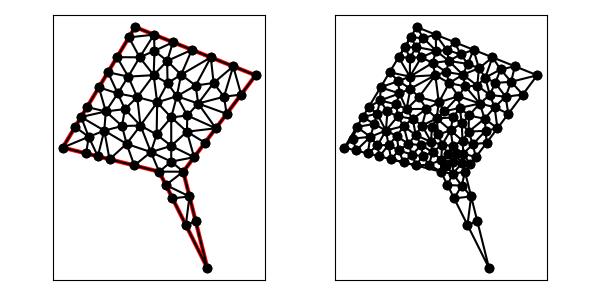

The file beside this chart, header and first rows:
1.100000000000000000e+01, 5.000000000000000000e+00, 1.000000000000000000e+01, 9.000000000000000000e+00, 1.300000000000000000e+01, 1.300000000000000000e+01, 8.000000000000000000e+00, 1.500000000000000000e+01, 5.000000000000000000e+00, 1.000000000000000000e+01, 9.000000000000000000e+00, 9.000000000000000000e+00, 7.715253038718222101e+00, 1.294340703340868970e+01, 6.875000000000000000e+00, 1.312500000000000000e+01, 7.281823001407710549e+00, 1.224428031816778351e+01, 7.290692013375310587e+00, 1.277089578385882440e+01, 0.000000000000000000e+00, 2.927495664260471586e-01
1.100000000000000000e+01, 5.000000000000000000e+00, 1.000000000000000000e+01, 9.000000000000000000e+00, 1.300000000000000000e+01, 1.300000000000000000e+01, 8.000000000000000000e+00, 1.500000000000000000e+01, 5.000000000000000000e+00, 1.000000000000000000e+01, 9.000000000000000000e+00, 9.000000000000000000e+00, 1.010557280900008337e+01, 6.788854381999831489e+00, 1.025746437496366603e+01, 7.970142500145332320e+00, 9.552786404500041684e+00, 7.894427190999915744e+00, 9.971941196154595843e+00, 7.551141357715025926e+00, 1.000000000000000000e+00, 5.000000000000000000e-01
1.100000000000000000e+01, 5.000000000000000000e+00, 1.000000000000000000e+01, 9.000000000000000000e+00, 1.300000000000000000e+01, 1.300000000000000000e+01, 8.000000000000000000e+00, 1.500000000000000000e+01, 5.000000000000000000e+00, 1.000000000000000000e+01, 9.000000000000000000e+00, 9.000000000000000000e+00, 9.500000000000000000e+00, 1.125000000000000000e+01, 1.015104166666666785e+01, 1.065972222222222321e+01, 1.016634278065082775e+01, 1.133076767065246671e+01, 9.939128149105831866e+00, 1.108016329762489782e+01, 0.000000000000000000e+00, 1.900445307622219970e-01
1.100000000000000000e+01, 5.000000000000000000e+00, 1.000000000000000000e+01, 9.000000000000000000e+00, 1.300000000000000000e+01, 1.300000000000000000e+01, 8.000000000000000000e+00, 1.500000000000000000e+01, 5.000000000000000000e+00, 1.000000000000000000e+01, 9.000000000000000000e+00, 9.000000000000000000e+00, 9.000000000000000000e+00, 9.000000000000000000e+00, 1.000000000000000000e+01, 9.000000000000000000e+00, 9.500000000000000000e+00, 9.417839105339105288e+00, 9.500000000000000000e+00, 9.139279701779701170e+00, 1.000000000000000000e+00, 1.027842841913384209e-01
1.100000000000000000e+01, 5.000000000000000000e+00, 1.000000000000000000e+01, 9.000000000000000000e+00, 1.300000000000000000e+01, 1.300000000000000000e+01, 8.000000000000000000e+00, 1.500000000000000000e+01, 5.000000000000000000e+00, 1.000000000000000000e+01, 9.000000000000000000e+00, 9.000000000000000000e+00, 7.647280563910115347e+00, 1.015446381721396563e+01, 8.655997609585439179e+00, 9.812437625532925978e+00, 8.222877620598280757e+00, 1.091442161709421299e+01, 8.175385264697945686e+00, 1.029377435328036761e+01, 0.000000000000000000e+00, 1.823743597863396460e-01
1.100000000000000000e+01, 5.000000000000000000e+00, 1.000000000000000000e+01, 9.000000000000000000e+00, 1.300000000000000000e+01, 1.300000000000000000e+01, 8.000000000000000000e+00, 1.500000000000000000e+01, 5.000000000000000000e+00, 1.000000000000000000e+01, 9.000000000000000000e+00, 9.000000000000000000e+00, 1.010557280900008337e+01, 6.788854381999831489e+00, 1.051492874992733384e+01, 6.940285000290663753e+00, 1.025746437496366603e+01, 7.970142500145332320e+00, 1.029265531129702715e+01, 7.233093960811942225e+00, 1.000000000000000000e+00, 5.000000000000000000e-01
1.100000000000000000e+01, 5.000000000000000000e+00, 1.000000000000000000e+01, 9.000000000000000000e+00, 1.300000000000000000e+01, 1.300000000000000000e+01, 8.000000000000000000e+00, 1.500000000000000000e+01, 5.000000000000000000e+00, 1.000000000000000000e+01, 9.000000000000000000e+00, 9.000000000000000000e+00, 1.000000000000000000e+01, 9.000000000000000000e+00, 9.000000000000000000e+00, 9.000000000000000000e+00, 9.276393202250019954e+00, 8.447213595499958316e+00, 9.425464400750007243e+00, 8.815737865166653364e+00, 1.000000000000000000e+00, 2.690769254682689460e-01
1.100000000000000000e+01, 5.000000000000000000e+00, 1.000000000000000000e+01, 9.000000000000000000e+00, 1.300000000000000000e+01, 1.300000000000000000e+01, 8.000000000000000000e+00, 1.500000000000000000e+01, 5.000000000000000000e+00, 1.000000000000000000e+01, 9.000000000000000000e+00, 9.000000000000000000e+00, 1.207152330911474003e+01, 1.337139067635410328e+01, 1.114304661822948184e+01, 1.374278135270820655e+01, 1.125719047857385036e+01, 1.268184980178550525e+01, 1.149058680197269133e+01, 1.326534061028260503e+01, 1.000000000000000000e+00, 2.049949471132283818e-01
1.100000000000000000e+01, 5.000000000000000000e+00, 1.000000000000000000e+01, 9.000000000000000000e+00, 1.300000000000000000e+01, 1.300000000000000000e+01, 8.000000000000000000e+00, 1.500000000000000000e+01, 5.000000000000000000e+00, 1.000000000000000000e+01, 9.000000000000000000e+00, 9.000000000000000000e+00, 9.276393202250019954e+00, 8.447213595499958316e+00, 9.552786404500041684e+00, 7.894427190999915744e+00, 1.025746437496366603e+01, 7.970142500145332320e+00, 9.695547993904575890e+00, 8.103927762215068498e+00, 1.000000000000000000e+00, 3.853110435829388836e-01
1.100000000000000000e+01, 5.000000000000000000e+00, 1.000000000000000000e+01, 9.000000000000000000e+00, 1.300000000000000000e+01, 1.300000000000000000e+01, 8.000000000000000000e+00, 1.500000000000000000e+01, 5.000000000000000000e+00, 1.000000000000000000e+01, 9.000000000000000000e+00, 9.000000000000000000e+00, 9.500000000000000000e+00, 9.417839105339105288e+00, 8.655997609585439179e+00, 9.812437625532925978e+00, 9.000000000000000000e+00, 9.000000000000000000e+00, 9.051999203195146393e+00, 9.410092243624010422e+00, 0.000000000000000000e+00, 1.027842841913384209e-01
1.100000000000000000e+01, 5.000000000000000000e+00, 1.000000000000000000e+01, 9.000000000000000000e+00, 1.300000000000000000e+01, 1.300000000000000000e+01, 8.000000000000000000e+00, 1.500000000000000000e+01, 5.000000000000000000e+00, 1.000000000000000000e+01, 9.000000000000000000e+00, 9.000000000000000000e+00, 1.135000000000000142e+01, 1.080000000000000071e+01, 1.061719371334128681e+01, 1.182802972876694447e+01, 1.016634278065082775e+01, 1.133076767065246671e+01, 1.071117883133070592e+01, 1.131959913313980337e+01, 1.000000000000000000e+00, 2.855573856114522191e-01
1.100000000000000000e+01, 5.000000000000000000e+00, 1.000000000000000000e+01, 9.000000000000000000e+00, 1.300000000000000000e+01, 1.300000000000000000e+01, 8.000000000000000000e+00, 1.500000000000000000e+01, 5.000000000000000000e+00, 1.000000000000000000e+01, 9.000000000000000000e+00, 9.000000000000000000e+00, 1.010557280900008337e+01, 6.788854381999831489e+00, 1.100000000000000000e+01, 5.000000000000000000e+00, 1.051492874992733384e+01, 6.940285000290663753e+00, 1.054016718630913907e+01, 6.243046460763498118e+00, 1.000000000000000000e+00, 5.000000000000000000e-01
1.100000000000000000e+01, 5.000000000000000000e+00, 1.000000000000000000e+01, 9.000000000000000000e+00, 1.300000000000000000e+01, 1.300000000000000000e+01, 8.000000000000000000e+00, 1.500000000000000000e+01, 5.000000000000000000e+00, 1.000000000000000000e+01, 9.000000000000000000e+00, 9.000000000000000000e+00, 9.276393202250019954e+00, 8.447213595499958316e+00, 1.025746437496366603e+01, 7.970142500145332320e+00, 1.000000000000000000e+01, 9.000000000000000000e+00, 9.844619192404563179e+00, 8.472452031881763546e+00, 1.000000000000000000e+00, 3.853110435829388836e-01
1.100000000000000000e+01, 5.000000000000000000e+00, 1.000000000000000000e+01, 9.000000000000000000e+00, 1.300000000000000000e+01, 1.300000000000000000e+01, 8.000000000000000000e+00, 1.500000000000000000e+01, 5.000000000000000000e+00, 1.000000000000000000e+01, 9.000000000000000000e+00, 9.000000000000000000e+00, 1.015104166666666785e+01, 1.065972222222222321e+01, 1.044999999999999929e+01, 9.599999999999999645e+00, 1.090000000000000036e+01, 1.019999999999999929e+01, 1.050034722222222250e+01, 1.015324074074074012e+01, 1.000000000000000000e+00, 1.900445307622219970e-01
1.100000000000000000e+01, 5.000000000000000000e+00, 1.000000000000000000e+01, 9.000000000000000000e+00, 1.300000000000000000e+01, 1.300000000000000000e+01, 8.000000000000000000e+00, 1.500000000000000000e+01, 5.000000000000000000e+00, 1.000000000000000000e+01, 9.000000000000000000e+00, 9.000000000000000000e+00, 1.044999999999999929e+01, 9.599999999999999645e+00, 1.015104166666666785e+01, 1.065972222222222321e+01, 9.500000000000000000e+00, 1.006944444444444464e+01, 1.003368055555555571e+01, 1.010972222222222250e+01, 1.000000000000000000e+00, 1.765692936736249219e-01
1.100000000000000000e+01, 5.000000000000000000e+00, 1.000000000000000000e+01, 9.000000000000000000e+00, 1.300000000000000000e+01, 1.300000000000000000e+01, 8.000000000000000000e+00, 1.500000000000000000e+01, 5.000000000000000000e+00, 1.000000000000000000e+01, 9.000000000000000000e+00, 9.000000000000000000e+00, 8.655997609585439179e+00, 9.812437625532925978e+00, 9.500000000000000000e+00, 1.006944444444444464e+01, 8.894842567819326362e+00, 1.054242041393893459e+01, 9.016946725801588514e+00, 1.014143416130543507e+01, 0.000000000000000000e+00, 1.765692936736249219e-01
1.100000000000000000e+01, 5.000000000000000000e+00, 1.000000000000000000e+01, 9.000000000000000000e+00, 1.300000000000000000e+01, 1.300000000000000000e+01, 8.000000000000000000e+00, 1.500000000000000000e+01, 5.000000000000000000e+00, 1.000000000000000000e+01, 9.000000000000000000e+00, 9.000000000000000000e+00, 1.044999999999999929e+01, 9.599999999999999645e+00, 9.500000000000000000e+00, 9.417839105339105288e+00, 1.000000000000000000e+01, 9.000000000000000000e+00, 9.983333333333332504e+00, 9.339279701779702236e+00, 1.000000000000000000e+00, 1.027842841913384209e-01
1.100000000000000000e+01, 5.000000000000000000e+00, 1.000000000000000000e+01, 9.000000000000000000e+00, 1.300000000000000000e+01, 1.300000000000000000e+01, 8.000000000000000000e+00, 1.500000000000000000e+01, 5.000000000000000000e+00, 1.000000000000000000e+01, 9.000000000000000000e+00, 9.000000000000000000e+00, 8.655997609585439179e+00, 9.812437625532925978e+00, 9.500000000000000000e+00, 9.417839105339105288e+00, 9.500000000000000000e+00, 1.006944444444444464e+01, 9.218665869861814244e+00, 9.766573725105493153e+00, 0.000000000000000000e+00, 1.027842841913384209e-01
1.100000000000000000e+01, 5.000000000000000000e+00, 1.000000000000000000e+01, 9.000000000000000000e+00, 1.300000000000000000e+01, 1.300000000000000000e+01, 8.000000000000000000e+00, 1.500000000000000000e+01, 5.000000000000000000e+00, 1.000000000000000000e+01, 9.000000000000000000e+00, 9.000000000000000000e+00, 1.061719371334128681e+01, 1.182802972876694447e+01, 1.135000000000000142e+01, 1.080000000000000071e+01, 1.180000000000000071e+01, 1.140000000000000036e+01, 1.125573123778042905e+01, 1.134267657625564851e+01, 1.000000000000000000e+00, 5.000000000000000000e-01
1.100000000000000000e+01, 5.000000000000000000e+00, 1.000000000000000000e+01, 9.000000000000000000e+00, 1.300000000000000000e+01, 1.300000000000000000e+01, 8.000000000000000000e+00, 1.500000000000000000e+01, 5.000000000000000000e+00, 1.000000000000000000e+01, 9.000000000000000000e+00, 9.000000000000000000e+00, 9.500000000000000000e+00, 9.417839105339105288e+00, 1.044999999999999929e+01, 9.599999999999999645e+00, 9.500000000000000000e+00, 1.006944444444444464e+01, 9.816666666666666430e+00, 9.695761183261183191e+00, 1.000000000000000000e+00, 1.027842841913384209e-01
1.100000000000000000e+01, 5.000000000000000000e+00, 1.000000000000000000e+01, 9.000000000000000000e+00, 1.300000000000000000e+01, 1.300000000000000000e+01, 8.000000000000000000e+00, 1.500000000000000000e+01, 5.000000000000000000e+00, 1.000000000000000000e+01, 9.000000000000000000e+00, 9.000000000000000000e+00, 9.500000000000000000e+00, 1.125000000000000000e+01, 9.500000000000000000e+00, 1.006944444444444464e+01, 1.015104166666666785e+01, 1.065972222222222321e+01, 9.717013888888889284e+00, 1.065972222222222143e+01, 0.000000000000000000e+00, 1.765692936736249219e-01
1.100000000000000000e+01, 5.000000000000000000e+00, 1.000000000000000000e+01, 9.000000000000000000e+00, 1.300000000000000000e+01, 1.300000000000000000e+01, 8.000000000000000000e+00, 1.500000000000000000e+01, 5.000000000000000000e+00, 1.000000000000000000e+01, 9.000000000000000000e+00, 9.000000000000000000e+00, 1.180000000000000071e+01, 1.140000000000000036e+01, 1.240000000000000036e+01, 1.219999999999999929e+01, 1.168848905195507193e+01, 1.210863321103369650e+01, 1.196282968398502611e+01, 1.190287773701123264e+01, 1.000000000000000000e+00, 3.387427442805345246e-01
1.100000000000000000e+01, 5.000000000000000000e+00, 1.000000000000000000e+01, 9.000000000000000000e+00, 1.300000000000000000e+01, 1.300000000000000000e+01, 8.000000000000000000e+00, 1.500000000000000000e+01, 5.000000000000000000e+00, 1.000000000000000000e+01, 9.000000000000000000e+00, 9.000000000000000000e+00, 1.015104166666666785e+01, 1.065972222222222321e+01, 1.090000000000000036e+01, 1.019999999999999929e+01, 1.135000000000000142e+01, 1.080000000000000071e+01, 1.080034722222222321e+01, 1.055324074074074225e+01, 1.000000000000000000e+00, 1.900445307622219970e-01
1.100000000000000000e+01, 5.000000000000000000e+00, 1.000000000000000000e+01, 9.000000000000000000e+00, 1.300000000000000000e+01, 1.300000000000000000e+01, 8.000000000000000000e+00, 1.500000000000000000e+01, 5.000000000000000000e+00, 1.000000000000000000e+01, 9.000000000000000000e+00, 9.000000000000000000e+00, 9.910841911858318198e+00, 1.302425969411922679e+01, 1.051280355166518099e+01, 1.257304811635850328e+01, 1.114304661822948184e+01, 1.374278135270820655e+01, 1.052223069391766153e+01, 1.311336305439531280e+01, 1.000000000000000000e+00, 2.838533416749883243e-01
1.100000000000000000e+01, 5.000000000000000000e+00, 1.000000000000000000e+01, 9.000000000000000000e+00, 1.300000000000000000e+01, 1.300000000000000000e+01, 8.000000000000000000e+00, 1.500000000000000000e+01, 5.000000000000000000e+00, 1.000000000000000000e+01, 9.000000000000000000e+00, 9.000000000000000000e+00, 1.135000000000000142e+01, 1.080000000000000071e+01, 1.016634278065082775e+01, 1.133076767065246671e+01, 1.015104166666666785e+01, 1.065972222222222321e+01, 1.055579481577249901e+01, 1.093016329762489569e+01, 1.000000000000000000e+00, 1.900445307622219970e-01
1.100000000000000000e+01, 5.000000000000000000e+00, 1.000000000000000000e+01, 9.000000000000000000e+00, 1.300000000000000000e+01, 1.300000000000000000e+01, 8.000000000000000000e+00, 1.500000000000000000e+01, 5.000000000000000000e+00, 1.000000000000000000e+01, 9.000000000000000000e+00, 9.000000000000000000e+00, 1.061719371334128681e+01, 1.182802972876694447e+01, 1.051280355166518099e+01, 1.257304811635850328e+01, 9.731262263393906764e+00, 1.213114611638088292e+01, 1.028708650946679093e+01, 1.217740798716877748e+01, 0.000000000000000000e+00, 5.000000000000000000e-01
1.100000000000000000e+01, 5.000000000000000000e+00, 1.000000000000000000e+01, 9.000000000000000000e+00, 1.300000000000000000e+01, 1.300000000000000000e+01, 8.000000000000000000e+00, 1.500000000000000000e+01, 5.000000000000000000e+00, 1.000000000000000000e+01, 9.000000000000000000e+00, 9.000000000000000000e+00, 6.940285000290663753e+00, 9.514928749927333840e+00, 6.722149695386304913e+00, 1.070394034311873099e+01, 6.455213750217998481e+00, 9.636196562445499936e+00, 6.705882815298321198e+00, 9.951688551830521590e+00, 0.000000000000000000e+00, 2.131412734068709181e-01
1.100000000000000000e+01, 5.000000000000000000e+00, 1.000000000000000000e+01, 9.000000000000000000e+00, 1.300000000000000000e+01, 1.300000000000000000e+01, 8.000000000000000000e+00, 1.500000000000000000e+01, 5.000000000000000000e+00, 1.000000000000000000e+01, 9.000000000000000000e+00, 9.000000000000000000e+00, 6.007247877713762563e+00, 1.167874646285627094e+01, 5.760871816570644732e+00, 1.126811969428440818e+01, 6.785164384924441627e+00, 1.149970381893110449e+01, 6.184428026402950529e+00, 1.148218999202392787e+01, 0.000000000000000000e+00, 2.251525345808081946e-01
1.100000000000000000e+01, 5.000000000000000000e+00, 1.000000000000000000e+01, 9.000000000000000000e+00, 1.300000000000000000e+01, 1.300000000000000000e+01, 8.000000000000000000e+00, 1.500000000000000000e+01, 5.000000000000000000e+00, 1.000000000000000000e+01, 9.000000000000000000e+00, 9.000000000000000000e+00, 8.222877620598280757e+00, 1.091442161709421299e+01, 8.655997609585439179e+00, 9.812437625532925978e+00, 8.894842567819326362e+00, 1.054242041393893459e+01, 8.591239266001016617e+00, 1.042309321885535844e+01, 0.000000000000000000e+00, 1.823743597863396460e-01
1.100000000000000000e+01, 5.000000000000000000e+00, 1.000000000000000000e+01, 9.000000000000000000e+00, 1.300000000000000000e+01, 1.300000000000000000e+01, 8.000000000000000000e+00, 1.500000000000000000e+01, 5.000000000000000000e+00, 1.000000000000000000e+01, 9.000000000000000000e+00, 9.000000000000000000e+00, 7.970142500145332320e+00, 9.257464374963666032e+00, 9.000000000000000000e+00, 9.000000000000000000e+00, 8.655997609585439179e+00, 9.812437625532925978e+00, 8.542046703243590500e+00, 9.356634000165531262e+00, 0.000000000000000000e+00, 1.823743597863396460e-01
1.100000000000000000e+01, 5.000000000000000000e+00, 1.000000000000000000e+01, 9.000000000000000000e+00, 1.300000000000000000e+01, 1.300000000000000000e+01, 8.000000000000000000e+00, 1.500000000000000000e+01, 5.000000000000000000e+00, 1.000000000000000000e+01, 9.000000000000000000e+00, 9.000000000000000000e+00, 8.894842567819326362e+00, 1.054242041393893459e+01, 8.916426925755859045e+00, 1.187408353872756628e+01, 8.222877620598280757e+00, 1.091442161709421299e+01, 8.678049038057821463e+00, 1.111030852325357188e+01, 0.000000000000000000e+00, 1.831893127477672856e-01
1.100000000000000000e+01, 5.000000000000000000e+00, 1.000000000000000000e+01, 9.000000000000000000e+00, 1.300000000000000000e+01, 1.300000000000000000e+01, 8.000000000000000000e+00, 1.500000000000000000e+01, 5.000000000000000000e+00, 1.000000000000000000e+01, 9.000000000000000000e+00, 9.000000000000000000e+00, 1.207152330911474003e+01, 1.337139067635410328e+01, 1.125719047857385036e+01, 1.268184980178550525e+01, 1.168848905195507193e+01, 1.210863321103369650e+01, 1.167240094654788862e+01, 1.272062456305776834e+01, 1.000000000000000000e+00, 2.049949471132283818e-01
1.100000000000000000e+01, 5.000000000000000000e+00, 1.000000000000000000e+01, 9.000000000000000000e+00, 1.300000000000000000e+01, 1.300000000000000000e+01, 8.000000000000000000e+00, 1.500000000000000000e+01, 5.000000000000000000e+00, 1.000000000000000000e+01, 9.000000000000000000e+00, 9.000000000000000000e+00, 1.240000000000000036e+01, 1.219999999999999929e+01, 1.300000000000000000e+01, 1.300000000000000000e+01, 1.207152330911474003e+01, 1.337139067635410328e+01, 1.249050776970491228e+01, 1.285713022545136575e+01, 1.000000000000000000e+00, 5.000000000000000000e-01
1.100000000000000000e+01, 5.000000000000000000e+00, 1.000000000000000000e+01, 9.000000000000000000e+00, 1.300000000000000000e+01, 1.300000000000000000e+01, 8.000000000000000000e+00, 1.500000000000000000e+01, 5.000000000000000000e+00, 1.000000000000000000e+01, 9.000000000000000000e+00, 9.000000000000000000e+00, 1.035728496367211093e+01, 1.405708601453115492e+01, 9.571523309114741807e+00, 1.437139067635410328e+01, 9.331025931501375936e+00, 1.359451393113106832e+01, 9.753278068096076225e+00, 1.400766354067210706e+01, 1.000000000000000000e+00, 2.395984754501810365e-01
1.100000000000000000e+01, 5.000000000000000000e+00, 1.000000000000000000e+01, 9.000000000000000000e+00, 1.300000000000000000e+01, 1.300000000000000000e+01, 8.000000000000000000e+00, 1.500000000000000000e+01, 5.000000000000000000e+00, 1.000000000000000000e+01, 9.000000000000000000e+00, 9.000000000000000000e+00, 1.061719371334128681e+01, 1.182802972876694447e+01, 1.180000000000000071e+01, 1.140000000000000036e+01, 1.168848905195507193e+01, 1.210863321103369650e+01, 1.136856092176545197e+01, 1.177888764660021259e+01, 1.000000000000000000e+00, 3.387427442805345246e-01
1.100000000000000000e+01, 5.000000000000000000e+00, 1.000000000000000000e+01, 9.000000000000000000e+00, 1.300000000000000000e+01, 1.300000000000000000e+01, 8.000000000000000000e+00, 1.500000000000000000e+01, 5.000000000000000000e+00, 1.000000000000000000e+01, 9.000000000000000000e+00, 9.000000000000000000e+00, 1.207152330911474003e+01, 1.337139067635410328e+01, 1.168848905195507193e+01, 1.210863321103369650e+01, 1.240000000000000036e+01, 1.219999999999999929e+01, 1.205333745368993625e+01, 1.256000796246260087e+01, 1.000000000000000000e+00, 3.387427442805345246e-01
1.100000000000000000e+01, 5.000000000000000000e+00, 1.000000000000000000e+01, 9.000000000000000000e+00, 1.300000000000000000e+01, 1.300000000000000000e+01, 8.000000000000000000e+00, 1.500000000000000000e+01, 5.000000000000000000e+00, 1.000000000000000000e+01, 9.000000000000000000e+00, 9.000000000000000000e+00, 1.061719371334128681e+01, 1.182802972876694447e+01, 1.168848905195507193e+01, 1.210863321103369650e+01, 1.125719047857385036e+01, 1.268184980178550525e+01, 1.118762441462340540e+01, 1.220617091386204756e+01, 0.000000000000000000e+00, 2.049949471132283818e-01
1.100000000000000000e+01, 5.000000000000000000e+00, 1.000000000000000000e+01, 9.000000000000000000e+00, 1.300000000000000000e+01, 1.300000000000000000e+01, 8.000000000000000000e+00, 1.500000000000000000e+01, 5.000000000000000000e+00, 1.000000000000000000e+01, 9.000000000000000000e+00, 9.000000000000000000e+00, 8.785761654557370903e+00, 1.468569533817705164e+01, 7.742752122286236549e+00, 1.457125353714372729e+01, 8.190521303865955005e+00, 1.374413962293816205e+01, 8.239678360236519339e+00, 1.433369616608631425e+01, 1.000000000000000000e+00, 1.745852589733278837e-01
1.100000000000000000e+01, 5.000000000000000000e+00, 1.000000000000000000e+01, 9.000000000000000000e+00, 1.300000000000000000e+01, 1.300000000000000000e+01, 8.000000000000000000e+00, 1.500000000000000000e+01, 5.000000000000000000e+00, 1.000000000000000000e+01, 9.000000000000000000e+00, 9.000000000000000000e+00, 1.125719047857385036e+01, 1.268184980178550525e+01, 1.051280355166518099e+01, 1.257304811635850328e+01, 1.061719371334128681e+01, 1.182802972876694447e+01, 1.079572924786010724e+01, 1.236097588230365041e+01, 0.000000000000000000e+00, 2.049949471132283818e-01
1.100000000000000000e+01, 5.000000000000000000e+00, 1.000000000000000000e+01, 9.000000000000000000e+00, 1.300000000000000000e+01, 1.300000000000000000e+01, 8.000000000000000000e+00, 1.500000000000000000e+01, 5.000000000000000000e+00, 1.000000000000000000e+01, 9.000000000000000000e+00, 9.000000000000000000e+00, 1.016634278065082775e+01, 1.133076767065246671e+01, 9.731262263393906764e+00, 1.213114611638088292e+01, 9.500000000000000000e+00, 1.125000000000000000e+01, 9.799201681348245430e+00, 1.157063792901111832e+01, 0.000000000000000000e+00, 2.548892166798645276e-01
1.100000000000000000e+01, 5.000000000000000000e+00, 1.000000000000000000e+01, 9.000000000000000000e+00, 1.300000000000000000e+01, 1.300000000000000000e+01, 8.000000000000000000e+00, 1.500000000000000000e+01, 5.000000000000000000e+00, 1.000000000000000000e+01, 9.000000000000000000e+00, 9.000000000000000000e+00, 1.061719371334128681e+01, 1.182802972876694447e+01, 9.731262263393906764e+00, 1.213114611638088292e+01, 1.016634278065082775e+01, 1.133076767065246671e+01, 1.017159958579534162e+01, 1.176331450526676292e+01, 0.000000000000000000e+00, 2.855573856114522191e-01
1.100000000000000000e+01, 5.000000000000000000e+00, 1.000000000000000000e+01, 9.000000000000000000e+00, 1.300000000000000000e+01, 1.300000000000000000e+01, 8.000000000000000000e+00, 1.500000000000000000e+01, 5.000000000000000000e+00, 1.000000000000000000e+01, 9.000000000000000000e+00, 9.000000000000000000e+00, 8.771411306266632124e+00, 1.300442246607618557e+01, 8.089994144938813747e+00, 1.209098594785315584e+01, 8.916426925755859045e+00, 1.187408353872756628e+01, 8.592610792320435564e+00, 1.232316398421897041e+01, 0.000000000000000000e+00, 4.573890526678917046e-01
1.100000000000000000e+01, 5.000000000000000000e+00, 1.000000000000000000e+01, 9.000000000000000000e+00, 1.300000000000000000e+01, 1.300000000000000000e+01, 8.000000000000000000e+00, 1.500000000000000000e+01, 5.000000000000000000e+00, 1.000000000000000000e+01, 9.000000000000000000e+00, 9.000000000000000000e+00, 9.500000000000000000e+00, 1.125000000000000000e+01, 9.731262263393906764e+00, 1.213114611638088292e+01, 8.916426925755859045e+00, 1.187408353872756628e+01, 9.382563063049921936e+00, 1.175174321836948366e+01, 0.000000000000000000e+00, 2.548892166798645276e-01
1.100000000000000000e+01, 5.000000000000000000e+00, 1.000000000000000000e+01, 9.000000000000000000e+00, 1.300000000000000000e+01, 1.300000000000000000e+01, 8.000000000000000000e+00, 1.500000000000000000e+01, 5.000000000000000000e+00, 1.000000000000000000e+01, 9.000000000000000000e+00, 9.000000000000000000e+00, 8.771411306266632124e+00, 1.300442246607618557e+01, 8.805989269048632551e+00, 1.401397787939863981e+01, 8.190521303865955005e+00, 1.374413962293816205e+01, 8.589307293060407744e+00, 1.358751332280432855e+01, 0.000000000000000000e+00, 2.802727040745553455e-01
1.100000000000000000e+01, 5.000000000000000000e+00, 1.000000000000000000e+01, 9.000000000000000000e+00, 1.300000000000000000e+01, 1.300000000000000000e+01, 8.000000000000000000e+00, 1.500000000000000000e+01, 5.000000000000000000e+00, 1.000000000000000000e+01, 9.000000000000000000e+00, 9.000000000000000000e+00, 8.916426925755859045e+00, 1.187408353872756628e+01, 9.731262263393906764e+00, 1.213114611638088292e+01, 9.347069151866426395e+00, 1.267300734480118152e+01, 9.331586113672065252e+00, 1.222607899996987690e+01, 0.000000000000000000e+00, 3.077902453894452717e-01
1.100000000000000000e+01, 5.000000000000000000e+00, 1.000000000000000000e+01, 9.000000000000000000e+00, 1.300000000000000000e+01, 1.300000000000000000e+01, 8.000000000000000000e+00, 1.500000000000000000e+01, 5.000000000000000000e+00, 1.000000000000000000e+01, 9.000000000000000000e+00, 9.000000000000000000e+00, 9.347069151866426395e+00, 1.267300734480118152e+01, 9.731262263393906764e+00, 1.213114611638088292e+01, 9.910841911858318198e+00, 1.302425969411922679e+01, 9.663057775706215935e+00, 1.260947105176709648e+01, 0.000000000000000000e+00, 2.838533416749883243e-01
1.100000000000000000e+01, 5.000000000000000000e+00, 1.000000000000000000e+01, 9.000000000000000000e+00, 1.300000000000000000e+01, 1.300000000000000000e+01, 8.000000000000000000e+00, 1.500000000000000000e+01, 5.000000000000000000e+00, 1.000000000000000000e+01, 9.000000000000000000e+00, 9.000000000000000000e+00, 8.916426925755859045e+00, 1.187408353872756628e+01, 8.089994144938813747e+00, 1.209098594785315584e+01, 8.222877620598280757e+00, 1.091442161709421299e+01, 8.409766230430983924e+00, 1.162649703455831229e+01, 0.000000000000000000e+00, 2.616163875350067114e-01
1.100000000000000000e+01, 5.000000000000000000e+00, 1.000000000000000000e+01, 9.000000000000000000e+00, 1.300000000000000000e+01, 1.300000000000000000e+01, 8.000000000000000000e+00, 1.500000000000000000e+01, 5.000000000000000000e+00, 1.000000000000000000e+01, 9.000000000000000000e+00, 9.000000000000000000e+00, 8.771411306266632124e+00, 1.300442246607618557e+01, 9.347069151866426395e+00, 1.267300734480118152e+01, 9.331025931501375936e+00, 1.359451393113106832e+01, 9.149835463211477560e+00, 1.309064791400281003e+01, 0.000000000000000000e+00, 2.395984754501810365e-01
1.100000000000000000e+01, 5.000000000000000000e+00, 1.000000000000000000e+01, 9.000000000000000000e+00, 1.300000000000000000e+01, 1.300000000000000000e+01, 8.000000000000000000e+00, 1.500000000000000000e+01, 5.000000000000000000e+00, 1.000000000000000000e+01, 9.000000000000000000e+00, 9.000000000000000000e+00, 8.771411306266632124e+00, 1.300442246607618557e+01, 8.190521303865955005e+00, 1.374413962293816205e+01, 7.715253038718222101e+00, 1.294340703340868970e+01, 8.225728549616937002e+00, 1.323065637414101303e+01, 0.000000000000000000e+00, 3.809437465418212820e-01
1.100000000000000000e+01, 5.000000000000000000e+00, 1.000000000000000000e+01, 9.000000000000000000e+00, 1.300000000000000000e+01, 1.300000000000000000e+01, 8.000000000000000000e+00, 1.500000000000000000e+01, 5.000000000000000000e+00, 1.000000000000000000e+01, 9.000000000000000000e+00, 9.000000000000000000e+00, 7.281823001407710549e+00, 1.224428031816778351e+01, 8.089994144938813747e+00, 1.209098594785315584e+01, 7.715253038718222101e+00, 1.294340703340868970e+01, 7.695690061688249095e+00, 1.242622443314320968e+01, 0.000000000000000000e+00, 2.927495664260471586e-01
1.100000000000000000e+01, 5.000000000000000000e+00, 1.000000000000000000e+01, 9.000000000000000000e+00, 1.300000000000000000e+01, 1.300000000000000000e+01, 8.000000000000000000e+00, 1.500000000000000000e+01, 5.000000000000000000e+00, 1.000000000000000000e+01, 9.000000000000000000e+00, 9.000000000000000000e+00, 7.970142500145332320e+00, 9.257464374963666032e+00, 7.647280563910115347e+00, 1.015446381721396563e+01, 6.940285000290663753e+00, 9.514928749927333840e+00, 7.519236021448704399e+00, 9.642285647368323609e+00, 0.000000000000000000e+00, 1.895491289424454107e-01
1.100000000000000000e+01, 5.000000000000000000e+00, 1.000000000000000000e+01, 9.000000000000000000e+00, 1.300000000000000000e+01, 1.300000000000000000e+01, 8.000000000000000000e+00, 1.500000000000000000e+01, 5.000000000000000000e+00, 1.000000000000000000e+01, 9.000000000000000000e+00, 9.000000000000000000e+00, 9.331025931501375936e+00, 1.359451393113106832e+01, 9.347069151866426395e+00, 1.267300734480118152e+01, 9.910841911858318198e+00, 1.302425969411922679e+01, 9.529645665075372918e+00, 1.309726032335049162e+01, 0.000000000000000000e+00, 2.395984754501810365e-01
1.100000000000000000e+01, 5.000000000000000000e+00, 1.000000000000000000e+01, 9.000000000000000000e+00, 1.300000000000000000e+01, 1.300000000000000000e+01, 8.000000000000000000e+00, 1.500000000000000000e+01, 5.000000000000000000e+00, 1.000000000000000000e+01, 9.000000000000000000e+00, 9.000000000000000000e+00, 8.916426925755859045e+00, 1.187408353872756628e+01, 9.347069151866426395e+00, 1.267300734480118152e+01, 8.771411306266632124e+00, 1.300442246607618557e+01, 9.011635794629638596e+00, 1.251717111653497660e+01, 0.000000000000000000e+00, 3.077902453894452717e-01
1.100000000000000000e+01, 5.000000000000000000e+00, 1.000000000000000000e+01, 9.000000000000000000e+00, 1.300000000000000000e+01, 1.300000000000000000e+01, 8.000000000000000000e+00, 1.500000000000000000e+01, 5.000000000000000000e+00, 1.000000000000000000e+01, 9.000000000000000000e+00, 9.000000000000000000e+00, 9.500000000000000000e+00, 1.006944444444444464e+01, 9.500000000000000000e+00, 1.125000000000000000e+01, 8.894842567819326362e+00, 1.054242041393893459e+01, 9.298280855939774270e+00, 1.062062161946112582e+01, 0.000000000000000000e+00, 1.765692936736249219e-01
1.100000000000000000e+01, 5.000000000000000000e+00, 1.000000000000000000e+01, 9.000000000000000000e+00, 1.300000000000000000e+01, 1.300000000000000000e+01, 8.000000000000000000e+00, 1.500000000000000000e+01, 5.000000000000000000e+00, 1.000000000000000000e+01, 9.000000000000000000e+00, 9.000000000000000000e+00, 8.916426925755859045e+00, 1.187408353872756628e+01, 8.894842567819326362e+00, 1.054242041393893459e+01, 9.500000000000000000e+00, 1.125000000000000000e+01, 9.103756497858395136e+00, 1.122216798422216755e+01, 0.000000000000000000e+00, 1.831893127477672856e-01
1.100000000000000000e+01, 5.000000000000000000e+00, 1.000000000000000000e+01, 9.000000000000000000e+00, 1.300000000000000000e+01, 1.300000000000000000e+01, 8.000000000000000000e+00, 1.500000000000000000e+01, 5.000000000000000000e+00, 1.000000000000000000e+01, 9.000000000000000000e+00, 9.000000000000000000e+00, 1.114304661822948184e+01, 1.374278135270820655e+01, 1.051280355166518099e+01, 1.257304811635850328e+01, 1.125719047857385036e+01, 1.268184980178550525e+01, 1.097101354948950380e+01, 1.299922642361740621e+01, 1.000000000000000000e+00, 2.049949471132283818e-01
1.100000000000000000e+01, 5.000000000000000000e+00, 1.000000000000000000e+01, 9.000000000000000000e+00, 1.300000000000000000e+01, 1.300000000000000000e+01, 8.000000000000000000e+00, 1.500000000000000000e+01, 5.000000000000000000e+00, 1.000000000000000000e+01, 9.000000000000000000e+00, 9.000000000000000000e+00, 9.731262263393906764e+00, 1.213114611638088292e+01, 1.051280355166518099e+01, 1.257304811635850328e+01, 9.910841911858318198e+00, 1.302425969411922679e+01, 1.005163590897246984e+01, 1.257615130895287159e+01, 0.000000000000000000e+00, 2.838533416749883243e-01
1.100000000000000000e+01, 5.000000000000000000e+00, 1.000000000000000000e+01, 9.000000000000000000e+00, 1.300000000000000000e+01, 1.300000000000000000e+01, 8.000000000000000000e+00, 1.500000000000000000e+01, 5.000000000000000000e+00, 1.000000000000000000e+01, 9.000000000000000000e+00, 9.000000000000000000e+00, 1.035728496367211093e+01, 1.405708601453115492e+01, 9.331025931501375936e+00, 1.359451393113106832e+01, 9.910841911858318198e+00, 1.302425969411922679e+01, 9.866384269010602281e+00, 1.355861987992715001e+01, 1.000000000000000000e+00, 2.395984754501810365e-01
1.100000000000000000e+01, 5.000000000000000000e+00, 1.000000000000000000e+01, 9.000000000000000000e+00, 1.300000000000000000e+01, 1.300000000000000000e+01, 8.000000000000000000e+00, 1.500000000000000000e+01, 5.000000000000000000e+00, 1.000000000000000000e+01, 9.000000000000000000e+00, 9.000000000000000000e+00, 7.742752122286236549e+00, 1.457125353714372729e+01, 7.250000000000000000e+00, 1.375000000000000000e+01, 8.190521303865955005e+00, 1.374413962293816205e+01, 7.727757808717396593e+00, 1.402179772002729585e+01, 0.000000000000000000e+00, 1.745852589733278837e-01
1.100000000000000000e+01, 5.000000000000000000e+00, 1.000000000000000000e+01, 9.000000000000000000e+00, 1.300000000000000000e+01, 1.300000000000000000e+01, 8.000000000000000000e+00, 1.500000000000000000e+01, 5.000000000000000000e+00, 1.000000000000000000e+01, 9.000000000000000000e+00, 9.000000000000000000e+00, 7.715253038718222101e+00, 1.294340703340868970e+01, 8.190521303865955005e+00, 1.374413962293816205e+01, 7.250000000000000000e+00, 1.375000000000000000e+01, 7.718591447528059035e+00, 1.347918221878228451e+01, 0.000000000000000000e+00, 3.199685018055711261e-01
1.100000000000000000e+01, 5.000000000000000000e+00, 1.000000000000000000e+01, 9.000000000000000000e+00, 1.300000000000000000e+01, 1.300000000000000000e+01, 8.000000000000000000e+00, 1.500000000000000000e+01, 5.000000000000000000e+00, 1.000000000000000000e+01, 9.000000000000000000e+00, 9.000000000000000000e+00, 9.571523309114741807e+00, 1.437139067635410328e+01, 8.785761654557370903e+00, 1.468569533817705164e+01, 8.805989269048632551e+00, 1.401397787939863981e+01, 9.054424744240249012e+00, 1.435702129797659943e+01, 1.000000000000000000e+00, 2.802727040745553455e-01
... 27 more rows
